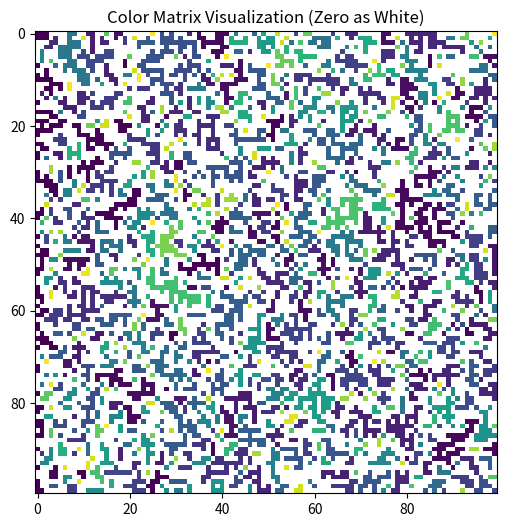

Python code for this plot:
import matplotlib.pyplot as plt
import random
import numpy as np
import math
import matplotlib.colors as mcolors


L= 100
#L =int(input ( 'please enter L ' ))
grid = np.zeros( (L , L) , dtype=int)

o = [0 , 1]
p = [0.59 , 0.41]
color = 2

whole = np.zeros((L , L+2) , dtype=int)
whole[:, 0] = 1
whole[:,-1] = 0

color_matrix = np.zeros((L , L+1) , dtype=int)
color_matrix[:, 0] = 1




for y in range(L):
    for x in range(L):
        l = random.choices(o, weights=p, k=1)[0] 
        if l==1:
            whole[y,x+1]=1
        


        
for i in range(L):
    for j in range(L):

        if whole[i, j+ 1] == 1:
            rndm = list(range(2 , 200)) 
            a = random.choice(rndm)
            color_matrix[i, j+1] = a
            rndm.remove(a)

#print(color_matrix)


for i in range(L):
    for j in range(L):
        if whole[j, i + 1] == 1:  
            neighbors = [
                (j - 1, i + 1),  
                (j + 1, i + 1),  
                (j, i),
                (j, i + 2) 
            ]
            neighbor_colors = []

            for ny, nx in neighbors:
                if 0 <= ny < L and 0 <= nx < L + 1 and whole[ny, nx] > 0: 
                    neighbor_colors.append(color_matrix[ny, nx])


            if neighbor_colors:  
                if len(neighbor_colors) == 1:
                    color_matrix[j, i + 1] = neighbor_colors[0]  
                else:
                    min_color = min(neighbor_colors)

                    if color_matrix[j, i + 1] != min_color:
                            old_color = color_matrix[j, i + 1]
                            color_matrix[j, i + 1] = min_color
                            

                            stack = [(j, i+1)]
                            while stack:
                                y, x = stack.pop()
                                for ny, nx in [
                                    (y-1, x), (y+1, x), (y, x-1), (y, x+1)
                                ]:
                                    if 0 <= ny < L and 0 <= nx < L + 1 and whole[ny, nx] > 0:
                                        if color_matrix[ny, nx] != min_color:
                                            color_matrix[ny, nx] = min_color
                                            stack.append((ny, nx)) 




#print(whole)
#print(check)
#print(color_matrix)



if np.any(color_matrix[:, -1] == 1):
    print(1)
else:
    print(0)



color_matrix_without_first_column = color_matrix[:, 1:]

colors = ['white'] + [plt.cm.viridis(i) for i in np.linspace(0, 1, 256)] 
custom_cmap = mcolors.ListedColormap(colors)


plt.figure(figsize=(6, 6))
plt.imshow(color_matrix_without_first_column, cmap=custom_cmap, vmin=0, vmax=np.max(color_matrix_without_first_column), interpolation='none')


plt.title('Color Matrix Visualization (Zero as White)')
plt.show()

